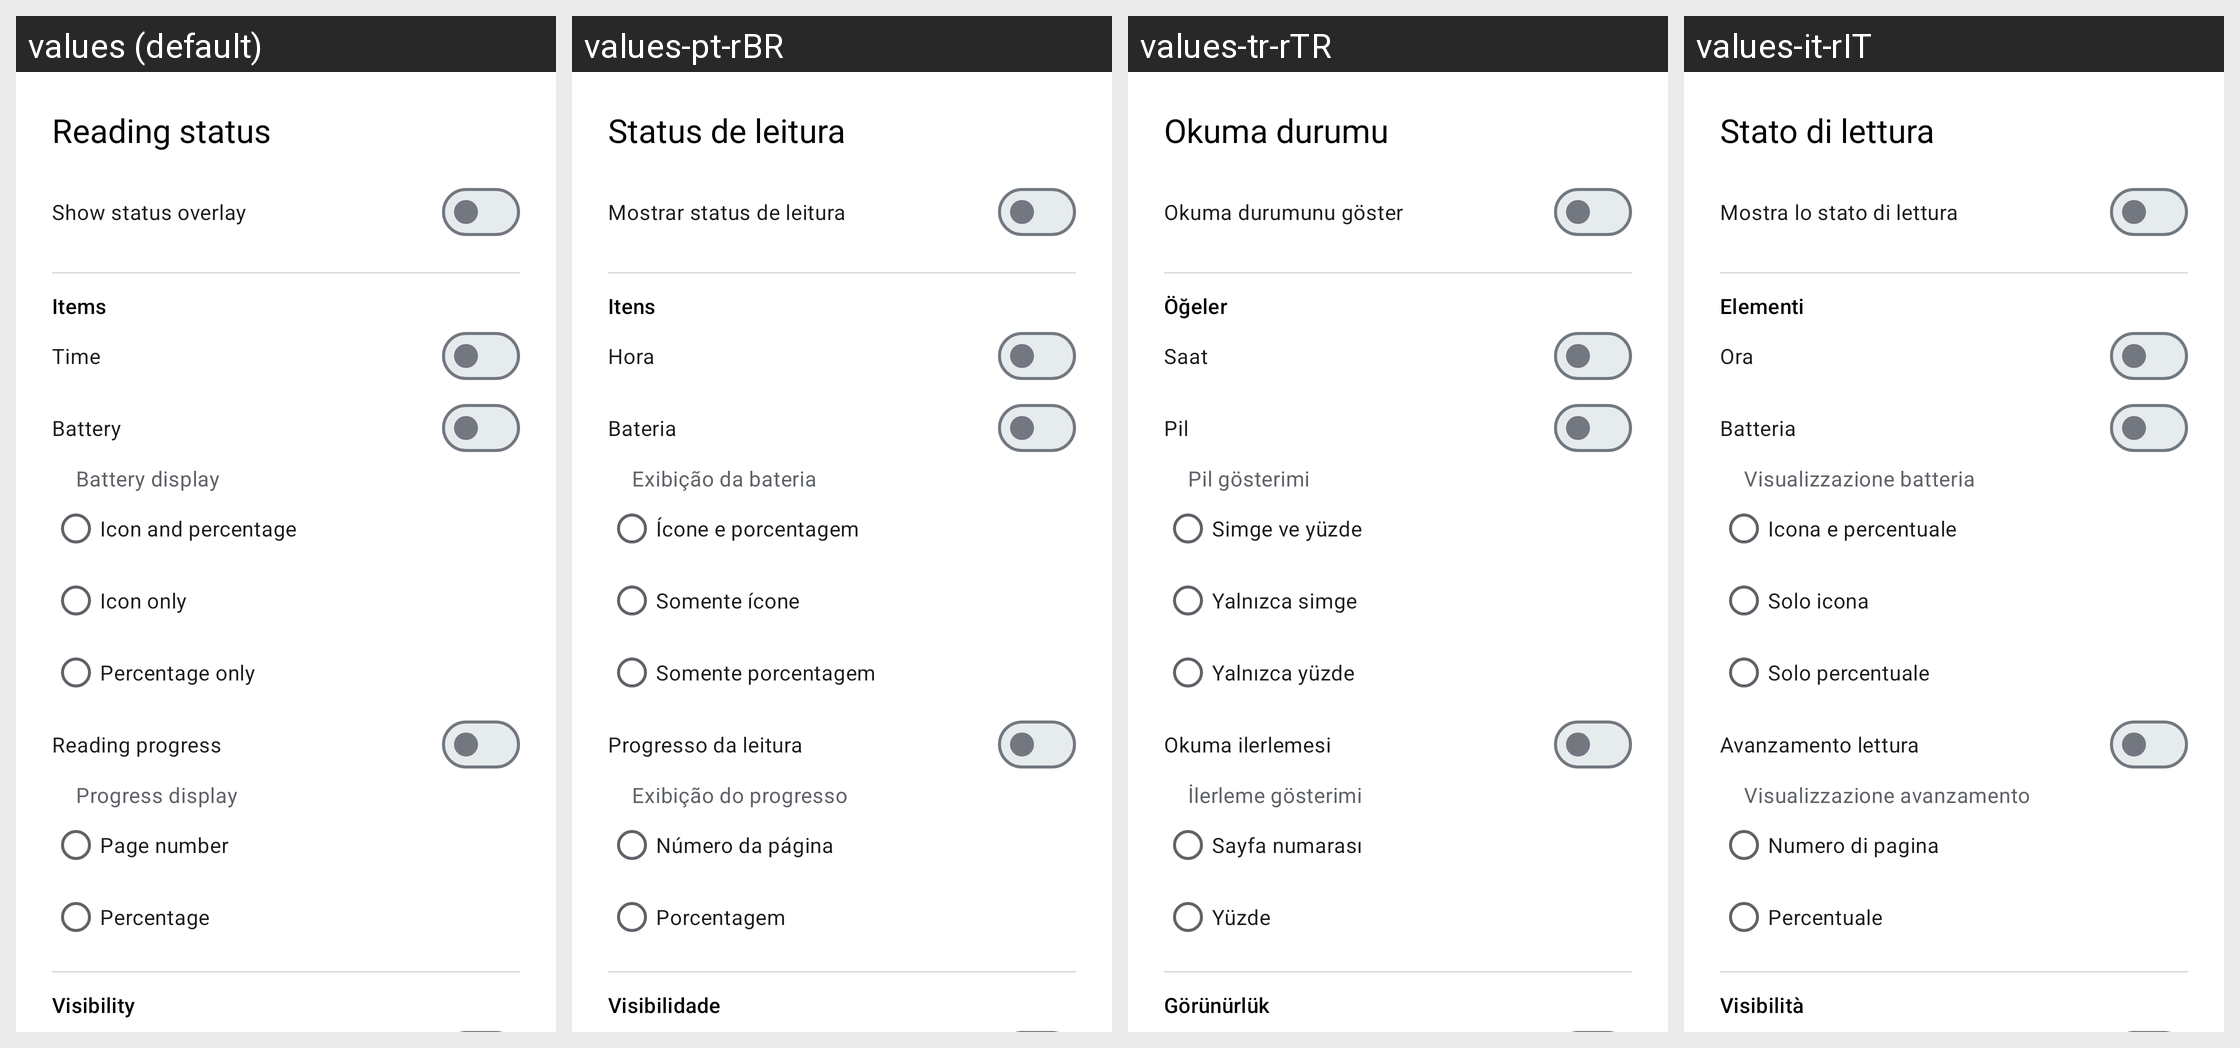

The Android screen above is rendered under several locales of the same app. Produce the string resources it draws, with the default and per-locale values.
Android screen res/layout/reader_status_settings_sheet.xml rendered under 4 locales, left to right: values (default), values-pt-rBR, values-tr-rTR, values-it-rIT. Device: Nexus 5 (rendered at 1080×1920; each locale shown at half size, 540×960, under a caption strip naming it); theme AppTheme.Material3.
Other locales in the repository, not shown: values-ar-rSA, values-de-rDE, values-es-rES, values-fr-rFR, values-ja-rJP, values-ru-rRU, values-uk-rUA, values-zh-rCN, values-zh-rTW.
Strings drawn on this screen, with the default value and each locale's value (text and hints the layout hard-codes, and strings that could not be matched under every locale, appear in the picture but are not listed):

reader_status_title
  values: Reading status
  values-pt-rBR: Status de leitura
  values-tr-rTR: Okuma durumu
  values-it-rIT: Stato di lettura

reader_status_show
  values: Show status overlay
  values-pt-rBR: Mostrar status de leitura
  values-tr-rTR: Okuma durumunu göster
  values-it-rIT: Mostra lo stato di lettura

reader_status_items
  values: Items
  values-pt-rBR: Itens
  values-tr-rTR: Öğeler
  values-it-rIT: Elementi

reader_status_time
  values: Time
  values-pt-rBR: Hora
  values-tr-rTR: Saat
  values-it-rIT: Ora

reader_status_battery
  values: Battery
  values-pt-rBR: Bateria
  values-tr-rTR: Pil
  values-it-rIT: Batteria

reader_status_battery_format
  values: Battery display
  values-pt-rBR: Exibição da bateria
  values-tr-rTR: Pil gösterimi
  values-it-rIT: Visualizzazione batteria

reader_status_battery_both
  values: Icon and percentage
  values-pt-rBR: Ícone e porcentagem
  values-tr-rTR: Simge ve yüzde
  values-it-rIT: Icona e percentuale

reader_status_battery_icon_only
  values: Icon only
  values-pt-rBR: Somente ícone
  values-tr-rTR: Yalnızca simge
  values-it-rIT: Solo icona

reader_status_battery_percent_only
  values: Percentage only
  values-pt-rBR: Somente porcentagem
  values-tr-rTR: Yalnızca yüzde
  values-it-rIT: Solo percentuale

reader_status_progress
  values: Reading progress
  values-pt-rBR: Progresso da leitura
  values-tr-rTR: Okuma ilerlemesi
  values-it-rIT: Avanzamento lettura

reader_status_progress_format
  values: Progress display
  values-pt-rBR: Exibição do progresso
  values-tr-rTR: İlerleme gösterimi
  values-it-rIT: Visualizzazione avanzamento

reader_status_progress_pages
  values: Page number
  values-pt-rBR: Número da página
  values-tr-rTR: Sayfa numarası
  values-it-rIT: Numero di pagina

reader_status_progress_percent
  values: Percentage
  values-pt-rBR: Porcentagem
  values-tr-rTR: Yüzde
  values-it-rIT: Percentuale

reader_status_visibility
  values: Visibility
  values-pt-rBR: Visibilidade
  values-tr-rTR: Görünürlük
  values-it-rIT: Visibilità
